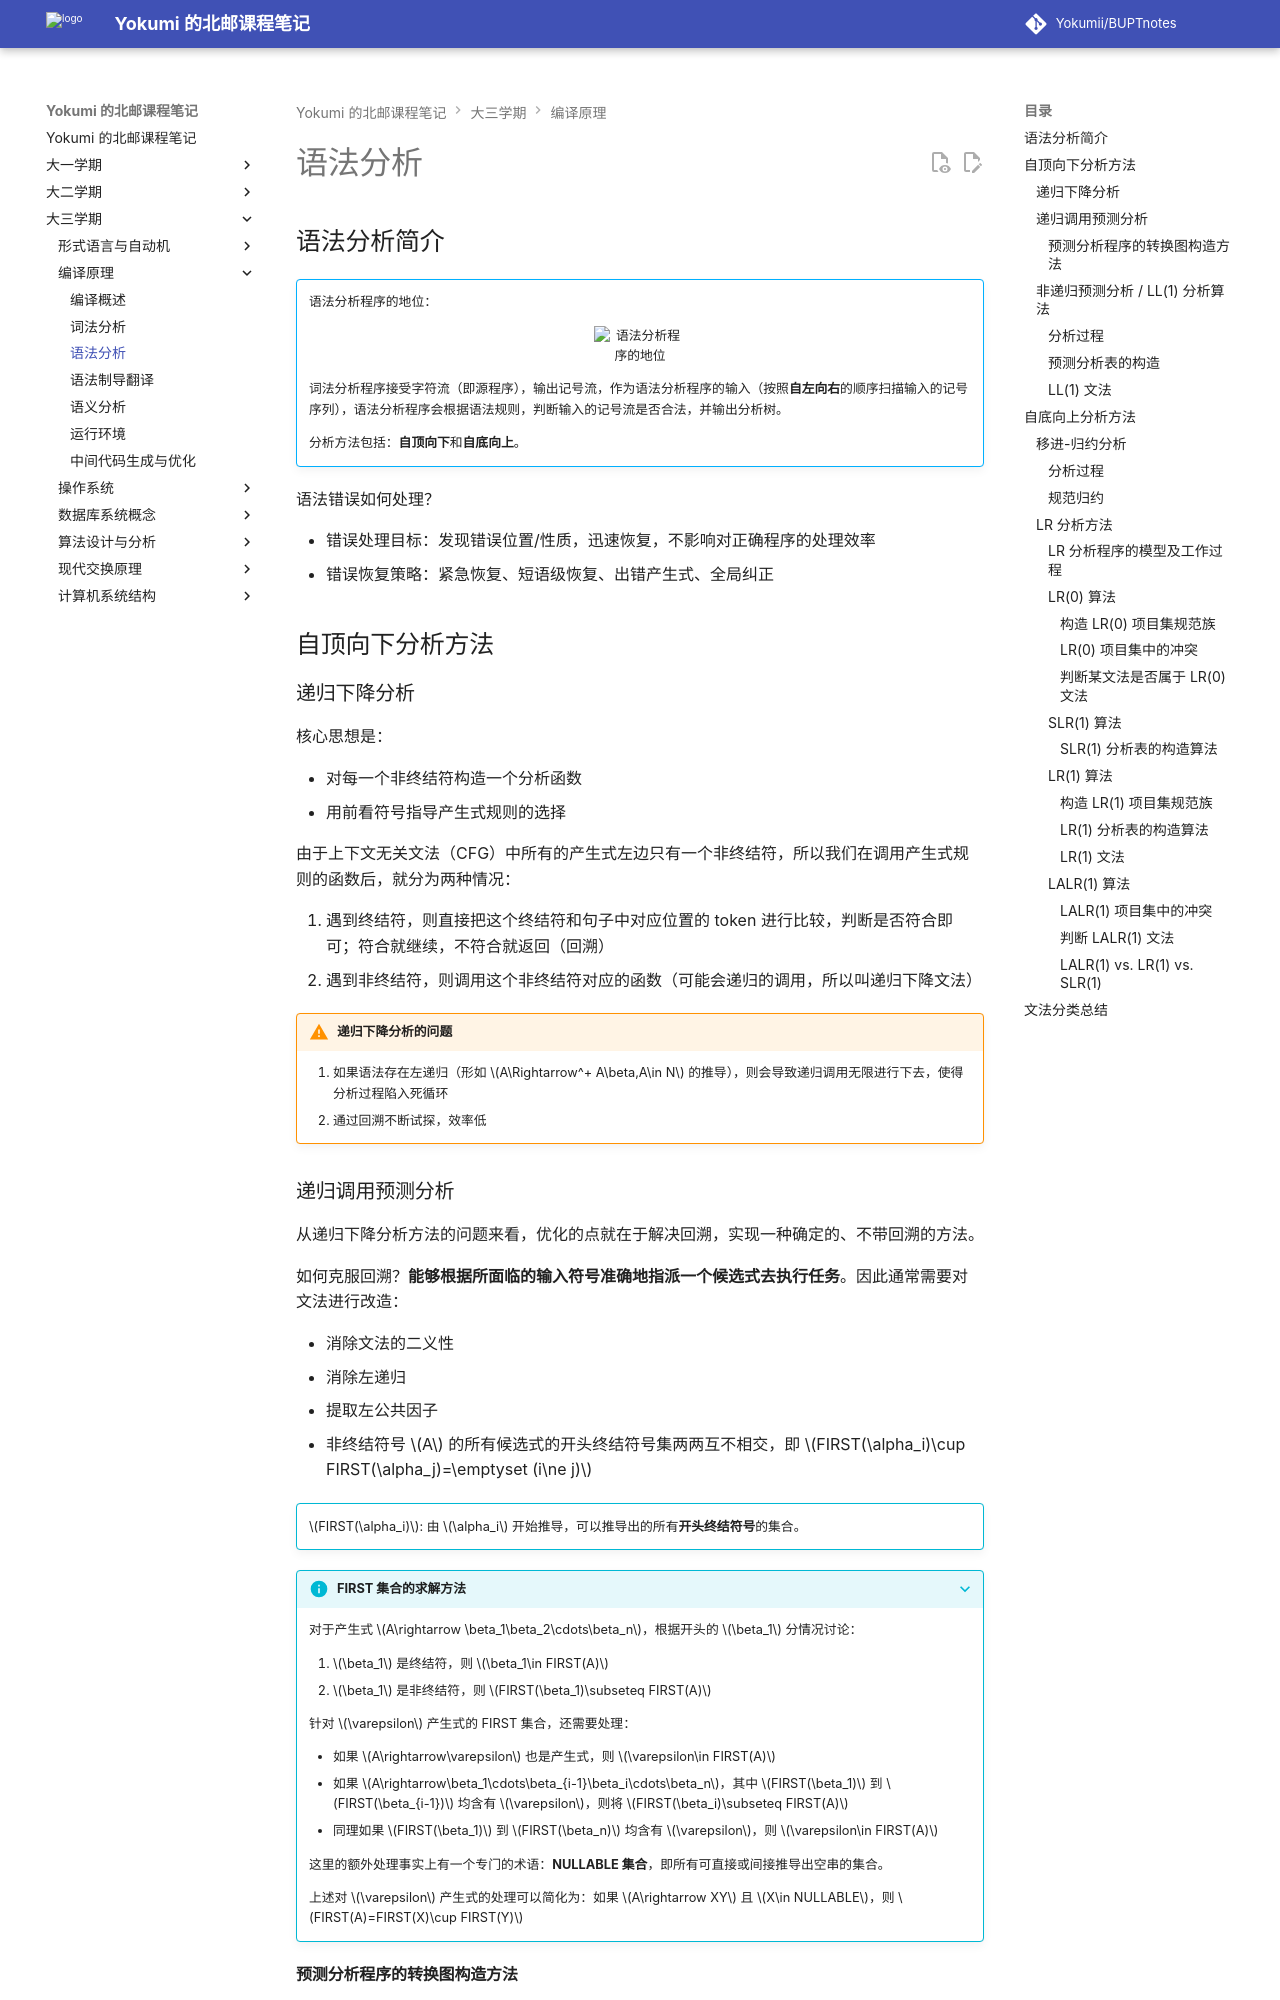

repository: Yokumii/BUPTnotes · page: study/computer-science/compiler-principle-and-technology/syntax-analysis/index.html · generator: mkdocs

---
description: 系统讲解自顶向下和自底向上的语法分析方法，涵盖 LL、LR 分析及各类文法的判定与比较。
---

# 语法分析

## 语法分析简介

!!! abstract ""

    语法分析程序的地位：

    <figure markdown="span">
      ![语法分析程序的地位](https://webp-pic.yokumi.cn/2025/09/20250923102353002.png){ loading=lazy width="70%" }
    </figure>

    词法分析程序接受字符流（即源程序），输出记号流，作为语法分析程序的输入（按照**自左向右**的顺序扫描输入的记号序列），语法分析程序会根据语法规则，判断输入的记号流是否合法，并输出分析树。

    分析方法包括：**自顶向下**和**自底向上**。

语法错误如何处理？

* 错误处理目标：发现错误位置/性质，迅速恢复，不影响对正确程序的处理效率
* 错误恢复策略：紧急恢复、短语级恢复、出错产生式、全局纠正

## 自顶向下分析方法

### 递归下降分析

核心思想是：

- 对每一个非终结符构造一个分析函数
- 用前看符号指导产生式规则的选择

由于上下文无关文法（CFG）中所有的产生式左边只有一个非终结符，所以我们在调用产生式规则的函数后，就分为两种情况：

1. 遇到终结符，则直接把这个终结符和句子中对应位置的 token 进行比较，判断是否符合即可；符合就继续，不符合就返回（回溯）
2. 遇到非终结符，则调用这个非终结符对应的函数（可能会递归的调用，所以叫递归下降文法）

!!! warning "递归下降分析的问题"

    1. 如果语法存在左递归（形如 $A\Rightarrow^+ A\beta,A\in N$ 的推导），则会导致递归调用无限进行下去，使得分析过程陷入死循环
    2. 通过回溯不断试探，效率低

### 递归调用预测分析

从递归下降分析方法的问题来看，优化的点就在于解决回溯，实现一种确定的、不带回溯的方法。

如何克服回溯？**能够根据所面临的输入符号准确地指派一个候选式去执行任务**。因此通常需要对文法进行改造：

* 消除文法的二义性
* 消除左递归
* 提取左公共因子
* 非终结符号 $A$ 的所有候选式的开头终结符号集两两互不相交，即 $FIRST(\alpha_i)\cup FIRST(\alpha_j)=\emptyset (i\ne j)$

!!! info ""

    $FIRST(\alpha_i)$: 由 $\alpha_i$ 开始推导，可以推导出的所有**开头终结符号**的集合。

???+ info "FIRST 集合的求解方法"

    对于产生式 $A\rightarrow \beta_1\beta_2\cdots\beta_n$，根据开头的 $\beta_1$ 分情况讨论：

    1. $\beta_1$ 是终结符，则 $\beta_1\in FIRST(A)$
    2. $\beta_1$ 是非终结符，则 $FIRST(\beta_1)\subseteq FIRST(A)$

    针对 $\varepsilon$ 产生式的 FIRST 集合，还需要处理：

    * 如果 $A\rightarrow\varepsilon$ 也是产生式，则 $\varepsilon\in FIRST(A)$
    * 如果 $A\rightarrow\beta_1\cdots\beta_{i-1}\beta_i\cdots\beta_n$，其中 $FIRST(\beta_1)$ 到 $FIRST(\beta_{i-1})$ 均含有 $\varepsilon$，则将 $FIRST(\beta_i)\subseteq FIRST(A)$
    * 同理如果 $FIRST(\beta_1)$ 到 $FIRST(\beta_n)$ 均含有 $\varepsilon$，则 $\varepsilon\in FIRST(A)$

    这里的额外处理事实上有一个专门的术语：**NULLABLE 集合**，即所有可直接或间接推导出空串的集合。

    上述对 $\varepsilon$ 产生式的处理可以简化为：如果 $A\rightarrow XY$ 且 $X\in NULLABLE$，则 $FIRST(A)=FIRST(X)\cup FIRST(Y)$
